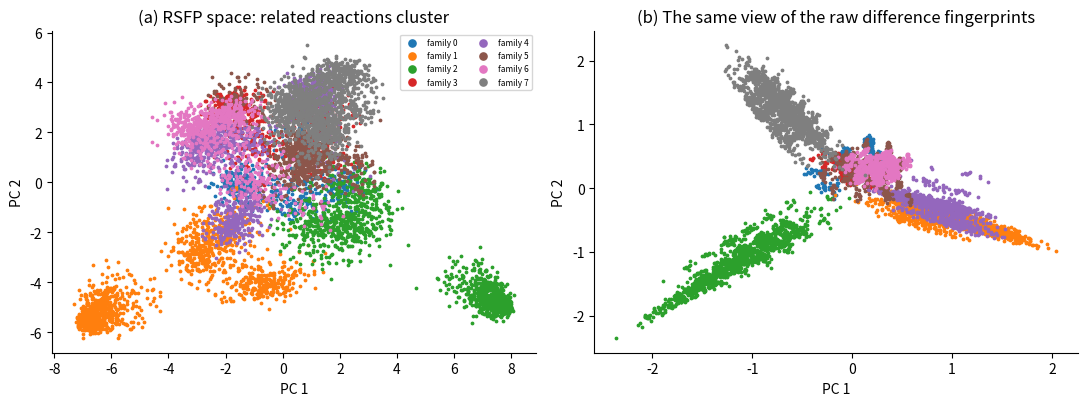
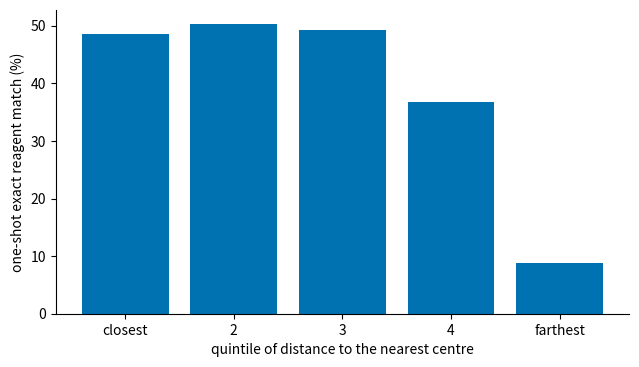

The matplotlib source for these figures, in order:
import itertools, math
from collections import Counter
import numpy as np, pandas as pd, matplotlib.pyplot as plt
from scipy.stats import spearmanr

plt.rcParams.update({"figure.dpi": 110, "font.size": 10, "axes.spines.top": False, "axes.spines.right": False})
COLORS = dict(blue="#0072B2", orange="#E69F00", green="#009E73", red="#D55E00", pink="#CC79A7", gray="#7f7f7f")

D, C, FAM = 256, 40, 8; PER = C // FAM
rng_u = np.random.default_rng(0)
fam_on  = [rng_u.choice(D, 8, replace=False) for _ in range(FAM)]
cls_on  = [np.r_[fam_on[c // PER], rng_u.choice(D, 4, replace=False)] for c in range(C)]       # bits a reaction of class c switches on
cls_off = [rng_u.choice(D, 4, replace=False) for c in range(C)]                                  # bits it switches off

def make_reaction(c, rng, keep=0.65, density=0.12):
    r = (rng.random(D) < density).astype(np.float32)                                              # reactant fingerprint: substrate noise
    r[cls_off[c]] = np.maximum(r[cls_off[c]], (rng.random(4) < 0.7))                              # the reactant carries the bits that will be removed
    p = r.copy(); p[cls_on[c][rng.random(len(cls_on[c])) < keep]] = 1; p[cls_off[c][rng.random(4) < keep]] = 0
    return np.r_[r, p, p - r]                                                                    # [reactant, product, difference]

def dataset(n, rng, prior, keep=0.65):
    y = rng.choice(C, n, p=prior); return np.stack([make_reaction(c, rng, keep) for c in y]), y

prior = rng_u.dirichlet(np.ones(C) * 1.5)                                                         # classes of very different sizes
Xtr, ytr = dataset(8000, rng_u, prior); Xte, yte = dataset(2000, rng_u, prior)
print(f"{len(Xtr)} training and {len(Xte)} test reactions, {C} classes in {FAM} families, {Xtr.shape[1]} features")
print(f"class sizes in the training set: min {np.bincount(ytr, minlength=C).min()}, max {np.bincount(ytr, minlength=C).max()}")
print(f"a typical difference fingerprint has {int((Xtr[0, 2 * D:] != 0).sum())} nonzero entries out of {D}")

def init_kmn(rng):
    s = lambda a, b: (rng.normal(size=(a, b)) * np.sqrt(2 / a)).astype(np.float32)
    return dict(W1=s(3 * D, 256), b1=np.zeros(256, np.float32), W2=s(256, 128), b2=np.zeros(128, np.float32), W3=s(128, C) * 0.5, b3=np.zeros(C, np.float32))

def forward(P, X):
    h = np.maximum(X @ P["W1"] + P["b1"], 0); z = np.tanh(h @ P["W2"] + P["b2"])                  # z is the 128-dim RSFP
    return h, z, z @ P["W3"] + P["b3"]

def train_kmn(P, X, y, epochs=12, bs=128, lr=2e-3, seed=1):
    r = np.random.default_rng(seed); m = {k: np.zeros_like(v) for k, v in P.items()}; v = {k: np.zeros_like(x) for k, x in P.items()}; t = 0
    for ep in range(epochs):
        idx = r.permutation(len(X))
        for i in range(0, len(X), bs):
            b = idx[i:i + bs]; xb, yb = X[b], y[b]; h, z, lg = forward(P, xb)
            p = np.exp(lg - lg.max(1, keepdims=True)); p /= p.sum(1, keepdims=True); g = p; g[np.arange(len(b)), yb] -= 1; g /= len(b)
            gpre2 = (g @ P["W3"].T) * (1 - z ** 2); gh = gpre2 @ P["W2"].T; gpre1 = gh * (h > 0)
            grads = dict(W1=xb.T @ gpre1, b1=gpre1.sum(0), W2=h.T @ gpre2, b2=gpre2.sum(0), W3=z.T @ g, b3=g.sum(0)); t += 1
            for k in P:
                m[k] = 0.9 * m[k] + 0.1 * grads[k]; v[k] = 0.999 * v[k] + 0.001 * grads[k] ** 2
                P[k] -= lr * (m[k] / (1 - 0.9 ** t)) / (np.sqrt(v[k] / (1 - 0.999 ** t)) + 1e-8)
    return P

kmn = train_kmn(init_kmn(np.random.default_rng(2)), Xtr, ytr)
_, ztr, _ = forward(kmn, Xtr); _, zte, lgte = forward(kmn, Xte)
print(f"classification accuracy on test reactions: {(lgte.argmax(1) == yte).mean():.3f}")

def nn_accuracy(A, ya, B, yb):                                                  # 1-nearest-neighbour class accuracy
    d = (B ** 2).sum(1)[:, None] + (A ** 2).sum(1)[None, :] - 2 * B @ A.T; return (ya[d.argmin(1)] == yb).mean()

print("\n1-nearest-neighbour class accuracy (Euclidean distance):")
print(f"   raw [reactant, product, difference] : {nn_accuracy(Xtr, ytr, Xte, yte):.3f}")
print(f"   difference fingerprint only          : {nn_accuracy(Xtr[:, 2 * D:], ytr, Xte[:, 2 * D:], yte):.3f}")
print(f"   learned RSFP (128 numbers)           : {nn_accuracy(ztr, ytr, zte, yte):.3f}")

# a 2-D view of the learned space (first two principal components), coloured by reaction family
Zc = ztr - ztr.mean(0); U, S, Vt = np.linalg.svd(Zc[:3000], full_matrices=False); pc = Zc @ Vt[:2].T
fig, ax = plt.subplots(1, 2, figsize=(11, 4.2))
cm = plt.cm.tab10
for f in range(FAM):
    sel = (ytr // PER) == f; ax[0].scatter(pc[sel, 0], pc[sel, 1], s=3, color=cm(f), label=f"family {f}")
ax[0].set(xlabel="PC 1", ylabel="PC 2", title="(a) RSFP space: related reactions cluster"); ax[0].legend(fontsize=6, ncol=2, markerscale=3)
Xc = Xtr[:, 2 * D:] - Xtr[:, 2 * D:].mean(0); U2, S2, Vt2 = np.linalg.svd(Xc[:3000], full_matrices=False); pr = Xc @ Vt2[:2].T
for f in range(FAM):
    sel = (ytr // PER) == f; ax[1].scatter(pr[sel, 0], pr[sel, 1], s=3, color=cm(f))
ax[1].set(xlabel="PC 1", ylabel="PC 2", title="(b) The same view of the raw difference fingerprints")
plt.tight_layout(); plt.show()

def kmeans(Z, K, rng, iters=30):
    cen = Z[rng.choice(len(Z), K, replace=False)].copy()
    for _ in range(iters):
        d = (Z ** 2).sum(1)[:, None] + (cen ** 2).sum(1)[None, :] - 2 * Z @ cen.T; a = d.argmin(1)
        for k in range(K):
            if (a == k).any(): cen[k] = Z[a == k].mean(0)
    return cen, a

K = 30
cen, atr = kmeans(ztr, K, np.random.default_rng(3))
sizes = np.bincount(atr, minlength=K)
print(f"{K} Voronoi cells; reactions per cell: min {sizes.min()}, median {int(np.median(sizes))}, max {sizes.max()}; empty cells: {(sizes == 0).sum()}")
purity = np.array([np.bincount(ytr[atr == k], minlength=C).max() / sizes[k] for k in range(K)])
fam_pur = np.array([np.bincount(ytr[atr == k] // PER, minlength=FAM).max() / sizes[k] for k in range(K)])
print(f"share of the dominant CLASS in a cell: mean {purity.mean():.2f} (min {purity.min():.2f}); of the dominant FAMILY: mean {fam_pur.mean():.2f}")

k0 = int(np.argmin(purity)); comp = np.bincount(ytr[atr == k0], minlength=C) / sizes[k0]; top = np.argsort(comp)[::-1][:3]
print(f"\nthe most mixed cell ({k0}, {sizes[k0]} reactions): " + ", ".join(f"class {c} ({100 * comp[c]:.1f} %)" for c in top))
print("(the paper's Fig. 1e: expert 883 is 70.69 % chloro Buchwald-Hartwig, 17.22 % chloro SNAr, 0.26 % Goldberg-type: related reactions share a cell)")

# IVF search: probe only the nprobe nearest cells instead of every reaction
def ivf_search(zq, nprobe):
    dc = (zq ** 2).sum(1)[:, None] + (cen ** 2).sum(1)[None, :] - 2 * zq @ cen.T; order = np.argsort(dc, 1)
    found, cost = [], []
    for i in range(len(zq)):
        cand = np.where(np.isin(atr, order[i, :nprobe]))[0]
        d = ((ztr[cand] - zq[i]) ** 2).sum(1); found.append(cand[d.argmin()]); cost.append(K + len(cand))
    return np.array(found), np.array(cost)

d_all = (zte ** 2).sum(1)[:, None] + (ztr ** 2).sum(1)[None, :] - 2 * zte @ ztr.T; exact_nn = d_all.argmin(1)
print(f"{'nprobe':>6} | {'recall of the true nearest neighbour':>37} | {'distance computations / brute force':>36}")
for npb in (1, 2, 3, 5):
    f, cost = ivf_search(zte, npb); print(f"{npb:>6} | {np.mean(f == exact_nn):>37.3f} | {cost.mean():>15.0f} / {len(ztr)}  ({100 * cost.mean() / len(ztr):.1f} %)")

NR, NS = 30, 10
rc = np.random.default_rng(10)
fam_reag = [rc.choice(NR, 3, replace=False) for _ in range(FAM)]
typical = [[(frozenset({int(rc.choice(fam_reag[c // PER])), int(rc.integers(NR))}), int(rc.integers(NS))) for _ in range(3)] for c in range(C)]

def true_conditions(c, rng):
    reag, sol = typical[c][rng.choice(3, p=[0.55, 0.30, 0.15])]; reag = set(reag)
    if rng.random() < 0.15: reag.add(int(rng.integers(NR)))                    # an extra additive
    if rng.random() < 0.10: sol = int(rng.integers(NS))                         # an unusual solvent
    return frozenset(reag), sol

rng_c = np.random.default_rng(11)
cond_tr = [true_conditions(c, rng_c) for c in ytr]
keep_te = np.where(np.random.default_rng(12).random(len(yte)) < 0.8, 0.65, 0.35)       # 20 % of test reactions have a weaker class signal (harder, less typical)
Xte2 = np.stack([make_reaction(c, np.random.default_rng(1000 + i), keep=k) for i, (c, k) in enumerate(zip(yte, keep_te))])
_, zte2, _ = forward(kmn, Xte2); cond_te = [true_conditions(c, rng_c) for c in yte]

experts = []                                                                    # per cell: condition sets ordered by frequency (the 'beam')
for k in range(K):
    cnt = Counter(cond_tr[i] for i in np.where(atr == k)[0]); experts.append([s for s, _ in cnt.most_common()])

dist = (zte2 ** 2).sum(1)[:, None] + (cen ** 2).sum(1)[None, :] - 2 * zte2 @ cen.T       # squared Euclidean distance to every centre, as FAISS returns
order = np.argsort(dist, 1)

def D_metric(pred, true): return 1 - len(pred & true) / len(true)

def predict(i, n_experts):                                                         # top-1 prediction of each of the n nearest experts, pooled
    reag, sol = set(), set()
    for k in order[i, :n_experts]:
        if experts[k]: reag |= set(experts[k][0][0]); sol.add(experts[k][0][1])
    return reag, sol

def evaluate(n_experts):
    out = {"reagent": [], "solvent": [], "both": []}; size = []
    for i in range(len(zte2)):
        pr, ps = predict(i, n_experts); tr, ts = cond_te[i]; size.append(len(pr) + len(ps))
        out["reagent"].append(D_metric(pr, set(tr))); out["solvent"].append(D_metric(ps, {ts}))
        out["both"].append(D_metric(pr | {("s", x) for x in ps}, set(tr) | {("s", ts)}))
    return {k: (100 * np.mean(np.array(v) == 0), 100 * np.mean(np.array(v) < 1)) for k, v in out.items()}, float(np.mean(size))

rows = []
for n, label in ((1, "one-shot (nearest expert)"), (3, "multiple-shots (3 nearest experts)")):
    res, _ = evaluate(n)
    rows.append((label, *[f"{res[k][0]:.1f} / {res[k][1]:.1f}" for k in ("reagent", "solvent", "both")]))
print("toy universe: exact / partial match rates (%)")
print(pd.DataFrame(rows, columns=["", "reagent", "solvent", "both"]).to_string(index=False))
print("\n(the paper's preprint reports, for real reactions: one-shot reagent 22.4 / 45.4, solvent 29.8 / 51.7, both 12.9 / 73.0; multiple-shots 43.0 / 76.0, 32.8 / 55.2, 28.9 / 94.8)")

prec_rows = []
for n in (1, 2, 3, 5, 8):
    ex, prec, size = [], [], []
    for i in range(len(zte2)):
        pr, _ = predict(i, n); tr = set(cond_te[i][0]); ex.append(D_metric(pr, tr) == 0); size.append(len(pr)); prec.append(len(pr & tr) / max(len(pr), 1))
    prec_rows.append((f"{n} expert(s)", 100 * np.mean(ex), np.mean(size), 100 * np.mean(prec)))
everything = set(range(NR)); ex_all = np.mean([D_metric(everything, set(c[0])) == 0 for c in cond_te])
prec_rows.append(("predict ALL 30 reagents", 100 * ex_all, float(NR), 100 * np.mean([len(set(c[0])) / NR for c in cond_te])))
print(pd.DataFrame(prec_rows, columns=["predictor", "exact-match rate (%)", "mean size of predicted reagent set", "precision (%)"]).round(1).to_string(index=False))
print("\nthe exact-match rate rises with every added expert, but so does the number of molecules the chemist has to choose among, and precision falls.")
print("The degenerate predictor is 'exact' 100 % of the time. A fair reading of Table 1 needs the size of the predicted sets, or precision, next to the match rates.")

d1 = dist[np.arange(len(zte2)), order[:, 0]]
exact1 = np.array([D_metric(set(experts[order[i, 0]][0][0]) if experts[order[i, 0]] else set(), set(cond_te[i][0])) == 0 for i in range(len(zte2))], float)
edges = np.quantile(d1, np.linspace(0, 1, 6)); table = []
for a, b in zip(edges[:-1], edges[1:]):
    m = (d1 >= a) & (d1 <= b); table.append((f"{a:.1f} to {b:.1f}", int(m.sum()), 100 * exact1[m].mean()))
print(pd.DataFrame(table, columns=["squared distance to the nearest centre", "reactions", "one-shot exact reagent match (%)"]).round(1).to_string(index=False))
rho, _ = spearmanr(d1, exact1); print(f"\nSpearman correlation between distance and success: {rho:.2f}")
weak = keep_te < 0.5
print(f"mean squared distance: typical reactions {d1[~weak].mean():.1f}, reactions with a weak class signal {d1[weak].mean():.1f}")
print("Even the closest quintile succeeds only about half the time: the true conditions are genuinely multi-modal (0.55 / 0.30 / 0.15 here). A small distance means 'in the domain', not 'right'.")

plt.figure(figsize=(6.5, 3.8)); plt.bar(range(5), [t[2] for t in table], color=COLORS["blue"]); plt.xticks(range(5), ["closest", "2", "3", "4", "farthest"])
plt.xlabel("quintile of distance to the nearest centre"); plt.ylabel("one-shot exact reagent match (%)"); plt.tight_layout(); plt.show()

t1 = pd.DataFrame({"reagent": [22.4, 45.4, 43.0, 76.0], "solvent": [29.8, 51.7, 32.8, 55.2], "both": [12.9, 73.0, 28.9, 94.8]},
                  index=pd.MultiIndex.from_product([["one-shot", "multiple-shots"], ["exact", "partial"]]))
print(t1.to_string())
g = (t1.loc["multiple-shots"] / t1.loc["one-shot"]).round(2); print("\nmultiple-shots / one-shot:\n", g.to_string())
fail1, failn = 100 - t1.loc[("one-shot", "partial"), "both"], 100 - t1.loc[("multiple-shots", "partial"), "both"]
print(f"\nreactions where NOT ONE correct reagent or solvent is predicted: {fail1:.1f} % (one-shot) -> {failn:.1f} % (multiple-shots), a factor {fail1 / failn:.1f} fewer")
print("consistency checks: partial >= exact everywhere:", bool((t1.xs('partial', level=1).values >= t1.xs('exact', level=1).values).all()),
      "| 'both' partial >= reagent partial and solvent partial:", bool((t1.xs('partial', level=1)['both'] >= t1.xs('partial', level=1)[['reagent', 'solvent']].max(axis=1)).all()))
print("solvents gain much less from extra experts than reagents (exact x1.10 vs x1.92): there are fewer plausible solvents, so one expert already covers most of them")

# a crude model: each of 3 experts covers the truth independently with the one-shot probability q.  Then 1 - (1 - q)^3 would be the multiple-shots rate.
# Solve 1 - (1 - q)^m = observed for m: the EFFECTIVE number of independent experts that the three nearest experts amount to.
eff = {}
for col in t1.columns:
    for kind in ("exact", "partial"):
        q, obs = t1.loc[("one-shot", kind), col] / 100, t1.loc[("multiple-shots", kind), col] / 100
        eff[(col, kind)] = (1 - (1 - q) ** 3, obs, math.log(1 - obs) / math.log(1 - q))
print(pd.DataFrame(eff, index=["independence prediction", "observed", "effective independent experts (of 3)"]).T.round(2).to_string())
print("reagents behave like about 2.2 independent experts, solvents like about 1.1: the three experts nearly always suggest the same solvent")

def ranking(M):                                                         # M[e-1] = number of predictions of expert e
    N = len(M); return sorted(((N * (p - 1) + e, e, p) for e in range(1, N + 1) for p in range(1, M[e - 1] + 1)))

M = [4, 2, 3]
rk = ranking(M)
print("N = 3 experts offering", M, "predictions:")
print(pd.DataFrame(rk, columns=["rank R", "expert e", "prediction p"]).to_string(index=False))
ranks = [r for r, _, _ in rk]
print("\nranks unique:", len(set(ranks)) == len(ranks), "| all first predictions before any second prediction:",
      max(r for r, e, p in rk if p == 1) < min(r for r, e, p in rk if p == 2), "| ranks are dense (no gaps):", ranks == list(range(1, len(ranks) + 1)))
print("expert 2 has run out after two predictions, so ranks such as 8 and 11 never occur: the ranks order the experiments but are not consecutive")

a, b = 0.61, 24.99
fixed_point = b / (1 - a)
print(f"y = {a} x + {b} crosses y = x at x = {fixed_point:.1f} %: below it the model is too pessimistic on average, above it too optimistic")
centres = np.arange(5, 100, 10)
print(pd.DataFrame({"predicted yield, bin centre (%)": centres, "average true yield from the fit (%)": a * centres + b}).round(1).to_string(index=False))
print(f"\nthe slope {a} < 1 means the predictions are informative but over-dispersed: a predicted spread of 90 points corresponds to about {a * 90:.0f} true points.")
print(f"a linear recalibration x -> (y - {b}) / {a} would remove this compression (it cannot remove the scatter within each bin, which the preprint shows only in a figure)")

# Llama-3.1-8B architecture (public model card values)
h, layers, inter, heads, kv_heads, vocab = 4096, 32, 14336, 32, 8, 128_256
head_dim = h // heads; kv = kv_heads * head_dim
attn = h * h + h * kv + h * kv + h * h                              # q, k, v, o projections
mlp = 3 * h * inter                                                 # gate, up, down projections
base_params = vocab * h * 2 + layers * (attn + mlp + 2 * h) + h     # embedding, output layer, blocks, norms
print(f"Llama-3.1-8B parameters from the architecture: {base_params / 1e9:.2f} billion ({2 * base_params / 1e9:.1f} GB in 16-bit)")

shapes = {"q": (h, h), "k": (h, kv), "v": (h, kv), "o": (h, h), "gate": (h, inter), "up": (h, inter), "down": (inter, h)}
def lora_params(r, targets):
    return layers * sum(r * (shapes[t][0] + shapes[t][1]) for t in targets)

N_EXPERTS = 2498
rows = []
for r, targets, label in ((8, "qkvo", "r = 8, attention only"), (16, "qkvo", "r = 16, attention only"), (16, ("q", "k", "v", "o", "gate", "up", "down"), "r = 16, all linear layers")):
    p = lora_params(r, targets); gb = 2 * p / 1e6
    rows.append((label, f"{p / 1e6:.1f} M", f"{100 * p / base_params:.2f} %", f"{gb:.0f} MB", f"{N_EXPERTS * gb / 1e3:.0f} GB"))
print(pd.DataFrame(rows, columns=["illustrative adapter", "parameters", "share of the base model", "size (16-bit)", f"{N_EXPERTS} adapters"]).to_string(index=False))
print(f"\nversus {N_EXPERTS} full copies of the model: {N_EXPERTS * 2 * base_params / 1e12:.0f} TB. Experts differ only by their adapter, so serving one means loading ~{2 * lora_params(16, ('q','k','v','o','gate','up','down')) / 1e6:.0f} MB, not 16 GB.")

# training data per expert and the cost of searching the map: a rough, DERIVED estimate
# the preprint says its Reaxys/SciFinder-scale target (>100 million records) is 'nearly 100 times' the current training data
N_train = 100e6 / 100; cells = 2500
print(f"training reactions ~ {N_train / 1e6:.0f} million -> about {N_train / cells:.0f} reactions per Voronoi cell on average (cells are very unequal in size)")
for nprobe in (1, 3):
    ivf = cells + nprobe * N_train / cells
    print(f"IVF search with nprobe = {nprobe}: ~{ivf:,.0f} distance computations vs {N_train:,.0f} for brute force ({N_train / ivf:,.0f}x fewer)")
print("(the toy of Section 3 showed the same trade-off: recall of the exact nearest neighbour versus the fraction of the data scanned)")

# Starters
# Exercise 1
print("D({A,B} vs {A,C,D}) =", round(D_metric({"A", "C", "D"}, {"A", "B"}), 2), "| D({A,B} vs {A,B,C,D,E}) =", D_metric({"A", "B", "C", "D", "E"}, {"A", "B"}))

# Exercise 5
rk4 = ranking([3, 3, 1, 2]); print("first eight experiments (rank, expert, prediction):", rk4[:8], "| total:", len(rk4))

# Exercise 6
p64 = lora_params(64, ("q", "k", "v", "o", "gate", "up", "down")); print(f"rank 64, all linear layers: {p64 / 1e6:.0f} M parameters = {2 * p64 / 1e6:.0f} MB per adapter, {N_EXPERTS * 2 * p64 / 1e12:.2f} TB for {N_EXPERTS}")

assert nn_accuracy(ztr, ytr, zte, yte) > nn_accuracy(Xtr, ytr, Xte, yte) + 0.1 and (lgte.argmax(1) == yte).mean() > 0.95
assert sizes.sum() == len(ztr) and fam_pur.mean() > 0.9
assert np.mean(ivf_search(zte, 1)[0] == exact_nn) < np.mean(ivf_search(zte, 5)[0] == exact_nn) and ivf_search(zte, 3)[1].mean() < 0.5 * len(ztr)
r1, r3 = evaluate(1)[0], evaluate(3)[0]
assert r3["reagent"][0] > r1["reagent"][0] and r3["both"][1] > r1["both"][1] and r3["reagent"][1] > r1["reagent"][1]
assert abs(D_metric({"A", "C", "D"}, {"A", "B"}) - 0.5) < 1e-12 and D_metric({"A", "B", "C"}, {"A", "B"}) == 0
assert ex_all == 1.0 and prec_rows[-1][3] < 30 and prec_rows[0][3] > prec_rows[-2][3]
assert table[-1][2] < table[0][2] - 15 and rho < -0.1
assert abs(fail1 - 27.0) < 1e-9 and abs(failn - 5.2) < 1e-9 and abs(g.loc["exact", "reagent"] - 1.92) < 1e-9 and abs(g.loc["exact", "solvent"] - 1.10) < 1e-9
assert abs(eff[("reagent", "exact")][2] - 2.22) < 0.02 and abs(eff[("solvent", "exact")][2] - 1.12) < 0.02
assert ranks == sorted(ranks) and len(set(ranks)) == len(ranks) and 8 not in ranks and 11 not in ranks
assert abs(fixed_point - 64.08) < 0.01 and abs(base_params / 1e9 - 8.03) < 0.01
print("All checks passed: you reproduced the numbers in the post.")
